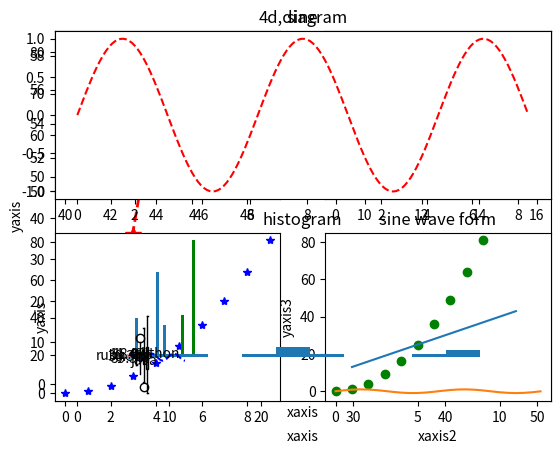

Reproduce this figure in Python.
import matplotlib.pyplot as plt
%matplotlib inline

import numpy as np

## Simple Example

x=np.arange(0,10)
y=np.arange(11,21)

a=np.arange(40,50)
b=np.arange(50,60)

##Plotting using matplotlib

##plt scatter

plt.scatter(x,y,c='b')
plt.xlabel('xaxis')
plt.ylabel('yaxis')
plt.title('3d diagram')

plt.scatter(a,b,c='b')
plt.xlabel('xaxis')
plt.ylabel('yaxis')
plt.title('4d,diagram')

y=x*x

plt.plot(x,y,'r*',linestyle='dashed',linewidth=2,markersize=12)

## Creating Subplots

plt.subplot(2,2,1)
plt.plot(a,b,'r--')
plt.subplot(2,2,2)
plt.plot(x,y,'g*')
plt.subplot(2,2,3)
plt.plot(x,y,'b*')
plt.subplot(2,2,4)
plt.plot(x,y,'go')

x = np.arange(1,12)
y = 3 * x + 10
plt.xlabel('xaxis2')
plt.ylabel('yaxis3')
plt.title('4d')

plt.plot(x,y)


np.pi

## Compute the X and Y coordinates for points on a sine curve

x = np.arange(0,4* np.pi,0.5)
y = np.sin(x)

plt.title('sine wave form')
plt.plot(x,y)

#subplot()
# Compute the x and y coordiantes for points on sine and cosine curves


x = np.arange(0,5 * np.pi, 0.1)
y_sin = np.sin(x)
y_cos = np.cos(x)

# set up a subplot grid that has height 2 and width 1,
# and set the first such subplot as active.


plt.subplot(2,1,1)
# make the first plot
plt.plot(x,y_sin,'r--')
plt.title('sine')

# set the second as active, and make the second plot.
plt.subplot(2,1,2)
plt.plot(x,y_cos,'b--')
plt.title('cosine')

# show the figure.
plt.show()

# Bar plot

x = [2,8,10]
y = [11,24,9]


x2 = [4,15,18]
y2 = [3,12,33]

plt.bar(x,y)
plt.bar(x2,y2, color = 'g')
plt.title('Bar graph')
plt.xlabel('xaxis')
plt.ylabel('yaxis')

plt.show()

# Histograms
import numpy as np
a = np.array([22,3,45,54,46,94,99,48,34,89])
plt.hist(a)
plt.title('histogram')


# Box plot using matplotlib

data = [np.random.normal(0, std, 100) for std in range(0,5)]

#rectangular box plot
plt.boxplot(data,vert=True,patch_artist=True);

data

#pie chart 

#data to plot
labels = 'python','c','ruby','java'
sizes = [215,130,345,450]
colors = ['gold','yellowgreen','lightcoral','lightskyblue']
explode = (0.5,0,0,0)

#plot 

plt.pie(sizes, explode=explode,labels=labels,colors=colors,
       autopct='%1.1f%%',shadow=False)

plt.axis('equal')
plt.show()





